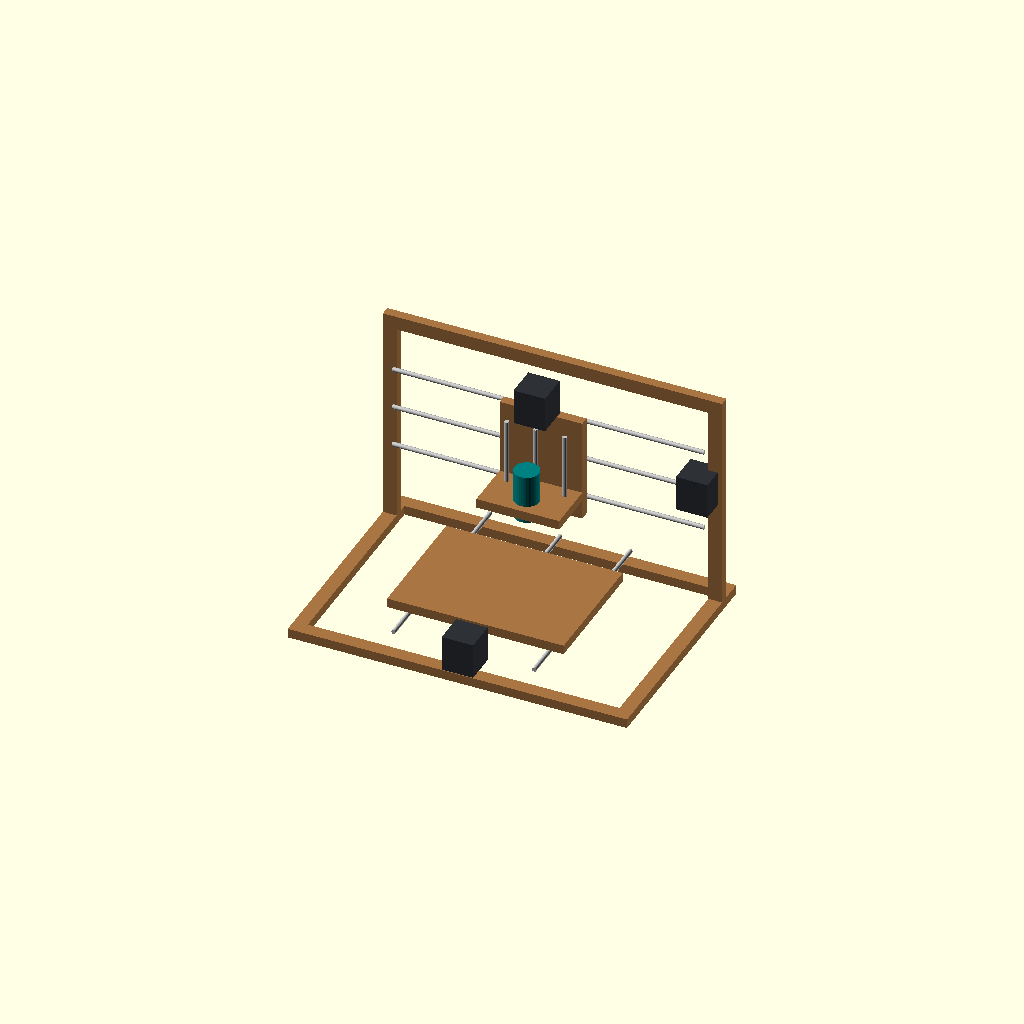
Cell 1 — every parameter at its default value.
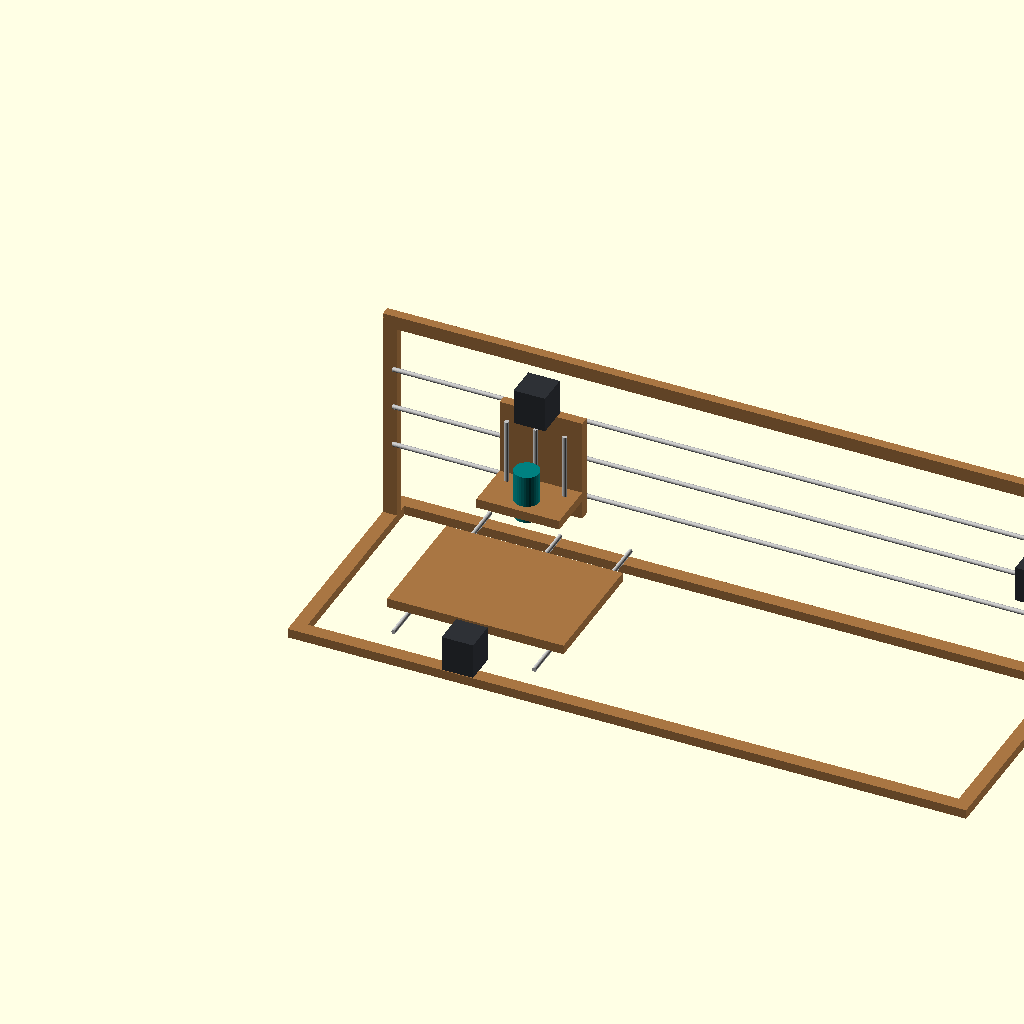
Cell 2: the same model with base_width = 1230.
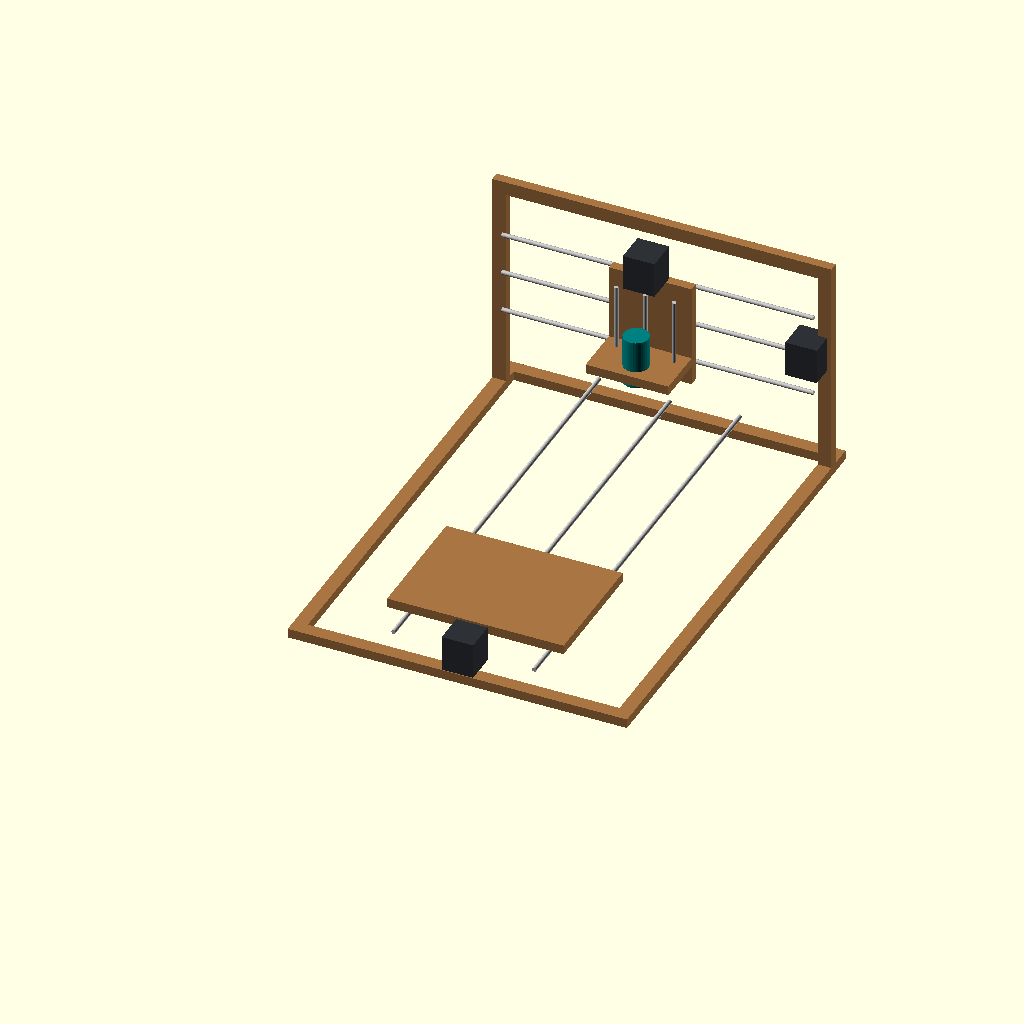
Cell 3: the same model with base_depth = 850.
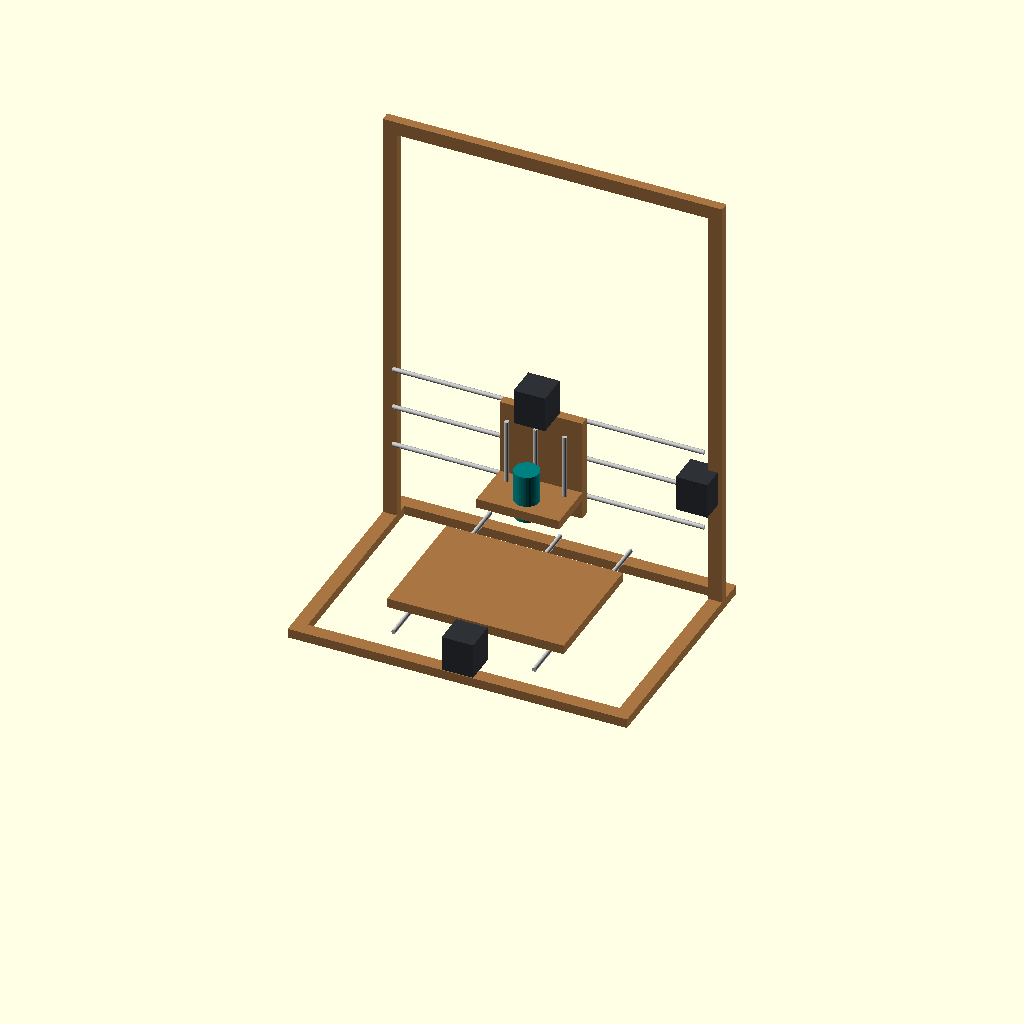
Cell 4: the same model with upright_height = 780.
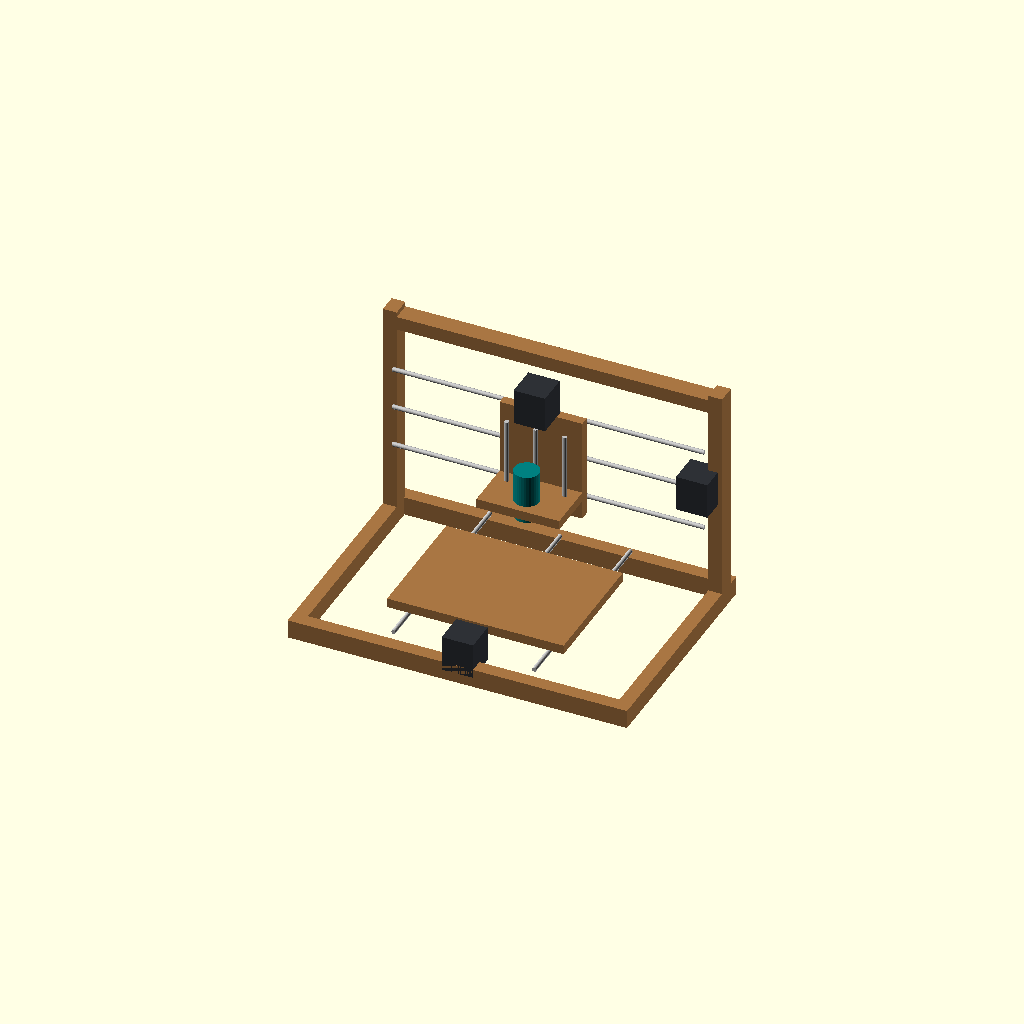
Cell 5: the same model with board = 34.
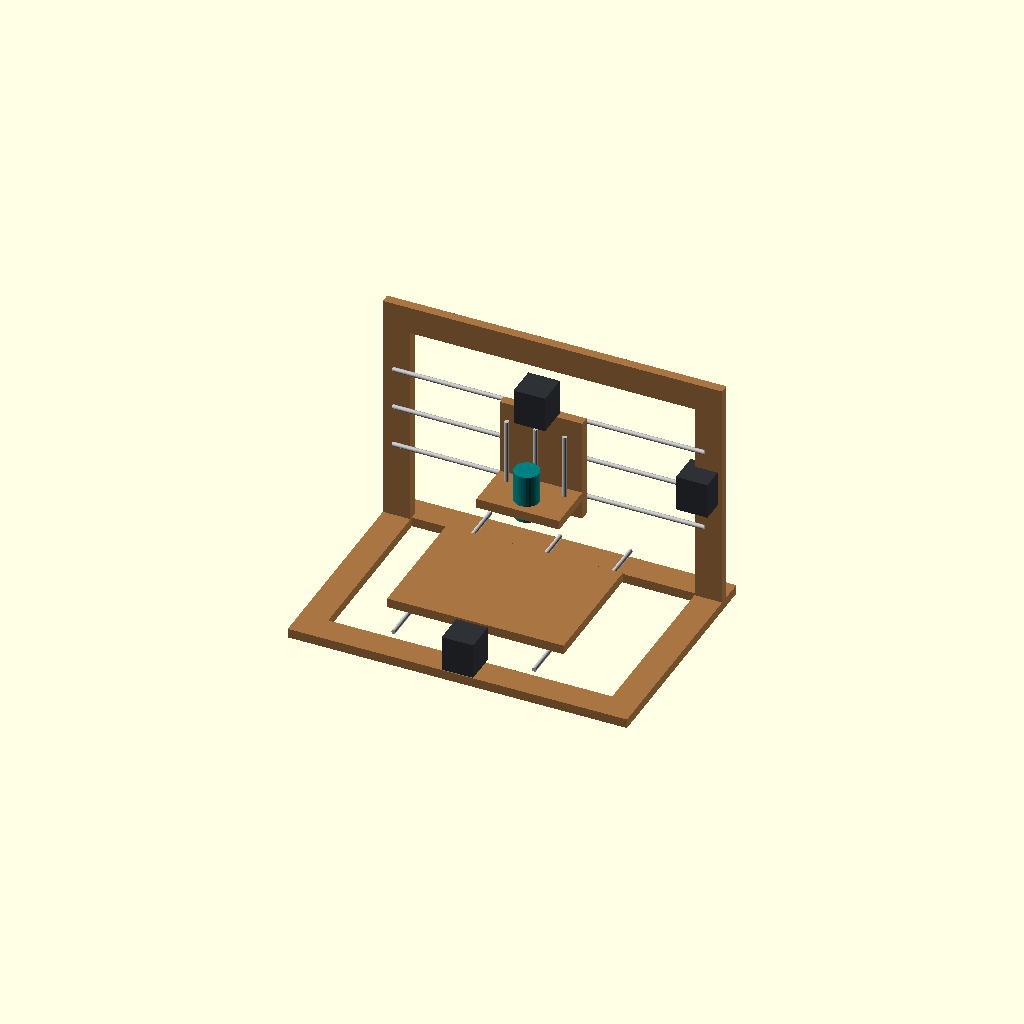
Cell 6 — base_rail set to 50, the other parameters unchanged.
All cells are drawn from one camera (rotation 55°, 0°, 25°, orthographic, colour scheme Cornfield), so only the parameter changes between them.
OpenSCAD source file cad/conceptual_assembly.scad:
// Millimetres
$fn = 32;
base_width = 615;
base_depth = 425;
upright_height = 390;
board = 17;
base_rail = 25;
rail_d = 8;
table_offset = 0;
carriage_offset = 0;

module beam(size, position) {
    color([0.66, 0.46, 0.26]) translate(position) cube(size);
}
module rod(length, position, rotation) {
    color("silver") translate(position) rotate(rotation) cylinder(h=length, d=rail_d);
}
module motor(position) {
    // Illustrative 57 mm envelope; not a verified part model.
    color([0.18,0.19,0.21]) translate(position) cube([57,57,65]);
}
module base() {
    beam([base_width,base_rail,board],[0,0,0]);
    beam([base_width,base_rail,board],[0,base_depth-base_rail,0]);
    beam([base_rail,base_depth,board],[0,0,0]);
    beam([base_rail,base_depth,board],[base_width-base_rail,0,0]);
}
module gantry() {
    beam([base_rail,board,upright_height],[0,base_depth-55,board]);
    beam([base_rail,board,upright_height],[base_width-base_rail,base_depth-55,board]);
    beam([base_width,board,base_rail],[0,base_depth-55,upright_height]);
    rod(base_width-50,[25,base_depth-70,170],[0,90,0]);
    rod(base_width-50,[25,base_depth-70,320],[0,90,0]);
    rod(base_width-50,[25,base_depth-70,245],[0,90,0]); // screw represented as rod
    motor([base_width-65,base_depth-95,210]);
}
module table() {
    rod(base_depth-50,[180,25,48],[-90,0,0]);
    rod(base_depth-50,[435,25,48],[-90,0,0]);
    rod(base_depth-50,[307.5,25,40],[-90,0,0]);
    beam([320,230,17],[147.5,70+table_offset,60]);
    motor([279,0,18]);
}
module carriage() {
    translate([carriage_offset,0,0]) {
        beam([150,17,190],[232.5,base_depth-100,145]);
        rod(150,[255,base_depth-120,165],[0,0,0]);
        rod(150,[360,base_depth-120,165],[0,0,0]);
        rod(150,[307.5,base_depth-120,165],[0,0,0]);
        beam([150,95,17],[232.5,base_depth-190,180]);
        motor([279,base_depth-145,335]);
        color("teal") translate([307.5,base_depth-155,165]) cylinder(h=90,d=45);
    }
}
base();
gantry();
table();
carriage();
Customizer parameters (derived from the source; name, type, default, range or options):
base_width: number, default 615
base_depth: number, default 425
upright_height: number, default 390
board: number, default 17
base_rail: number, default 25
rail_d: number, default 8
table_offset: number, default 0
carriage_offset: number, default 0
